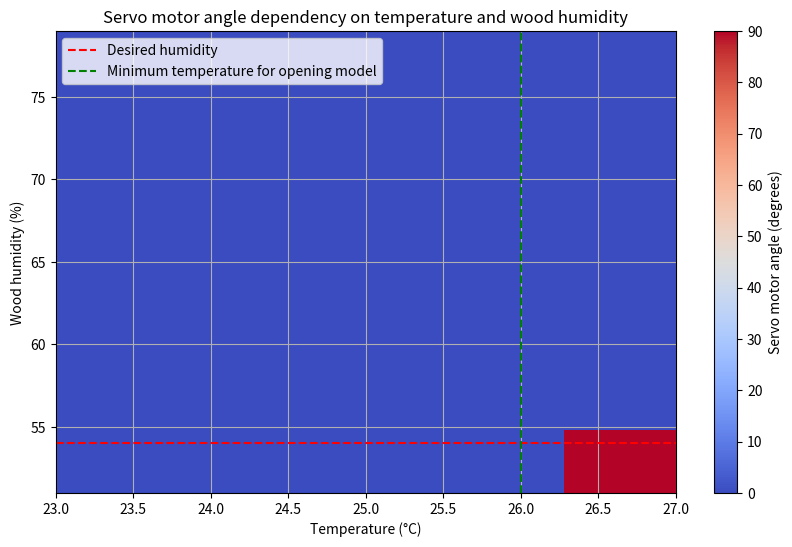

Write the Python code that produced this figure.
import matplotlib.pyplot as plt
import numpy as np

# Wood humidity, temperature and corresponding servo motor angles
wood_humidity = [73,79,76,74,73,71,68,67,65,64,64,63,63,64,63,62,61,61,60,59,60,60,59,59,59,58,57,57,58,58,57,57,56,56,55,55,55,55,54,54,53,52,52,51]
temperature = [23,23,23,23,23,23,23,23,23,23,23,23,23,23,23,23,23,23,23,23,23,23,23,24,24,24,24,24,24,24,25,25,25,25,25,25,26,26,26,26,26,26,27,27]

desired_humidity = 54
threshold_temp=26
servo_motor_angles = np.zeros((len(wood_humidity), len(temperature)))  # Initialize servo motor angle matrix

for i, temp in enumerate(temperature):
    for j, h in enumerate(wood_humidity):
        if temp >= 26 and h <= desired_humidity:
            servo_motor_angles[j, i] = 90  # Angle when temperature is greater than 27 and wood humidity is greater than desired humidity
        if temp < 26:
            servo_motor_angles[j, i] = 0  # Angle when temperature is less than or equal to 27 and wood humidity is less than or equal to desired humidity

# Display heatmap chart
plt.figure(figsize=(10, 6))
plt.imshow(servo_motor_angles, cmap='coolwarm', extent=[min(temperature), max(temperature), min(wood_humidity), max(wood_humidity)], aspect='auto')
plt.colorbar(label='Servo motor angle (degrees)')
plt.xlabel('Temperature (°C)')
plt.ylabel('Wood humidity (%)')
plt.title('Servo motor angle dependency on temperature and wood humidity')
plt.grid(True)

# Add desired humidity label
plt.axhline(y=desired_humidity, color='r', linestyle='--', label='Desired humidity')

# Add temperature label
plt.axvline(x=26, color='g', linestyle='--', label='Minimum temperature for opening model')

plt.legend()  # Add legend
plt.show()


